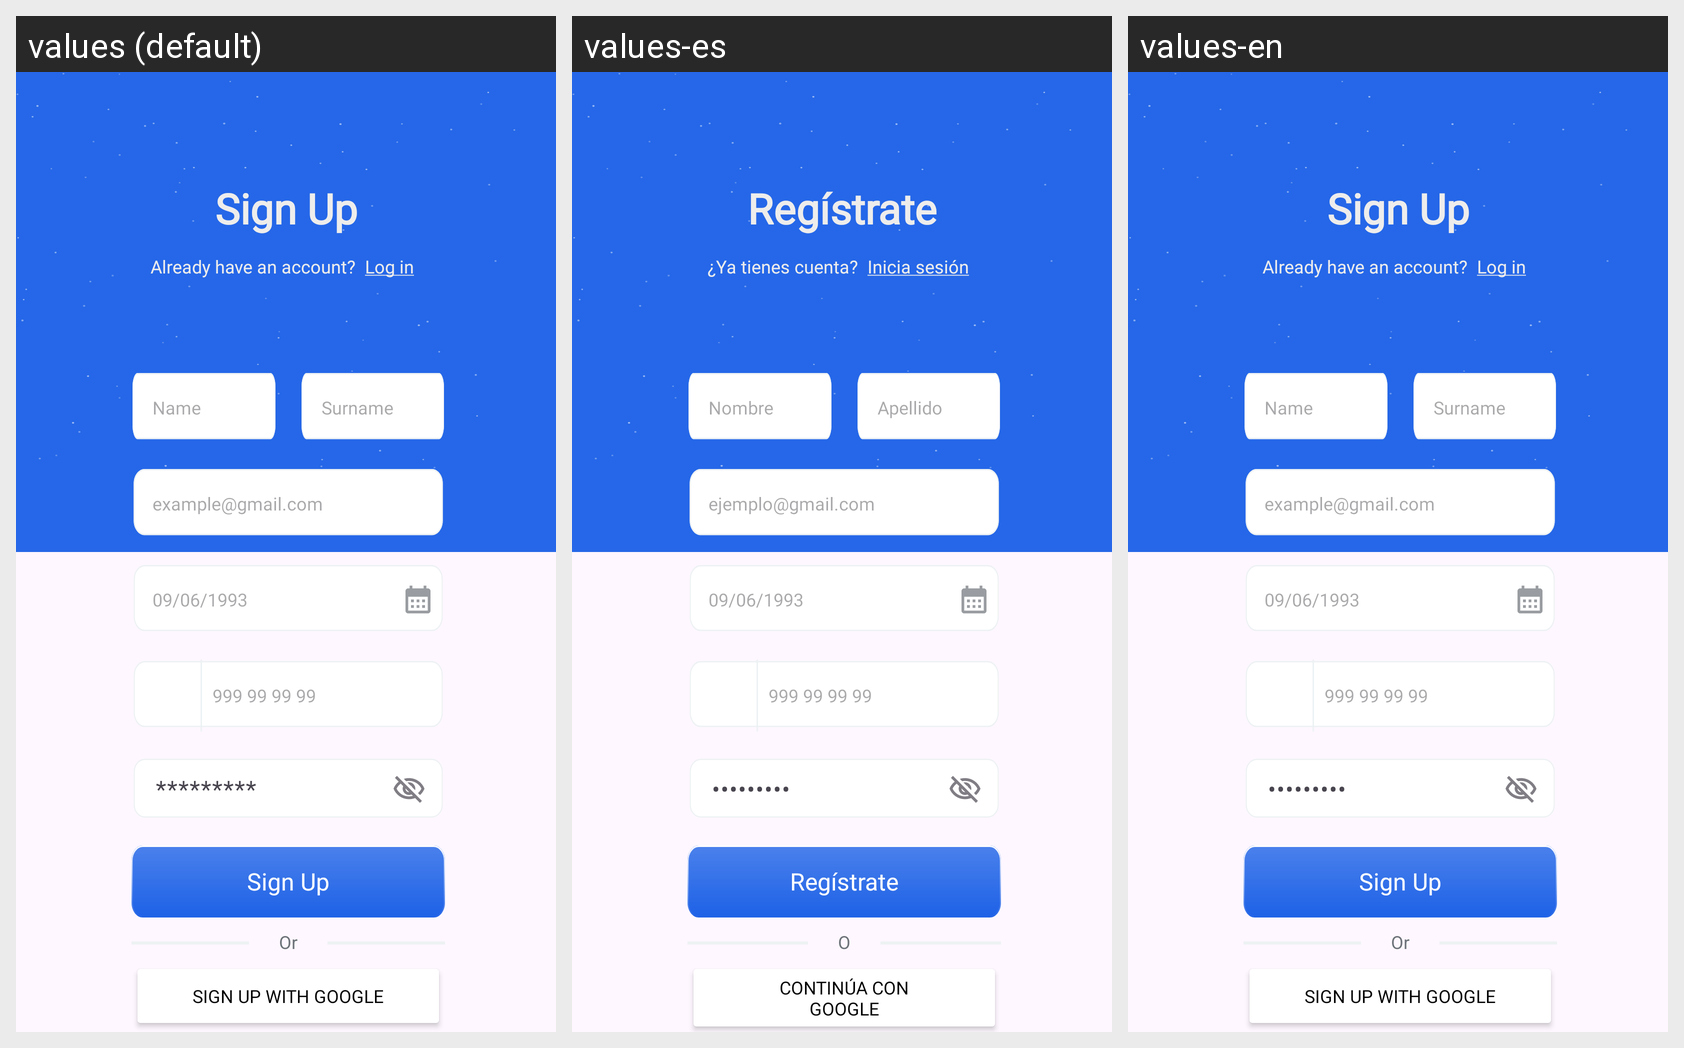

Strings drawn on this Android screen and how each of the app's shown locales translates them:
Android screen res/layout/activity_register.xml rendered under 3 locales, left to right: values (default), values-es, values-en. Device: Nexus 5 (rendered at 1080×1920; each locale shown at half size, 540×960, under a caption strip naming it); theme Theme.AquaMaris.
Strings drawn on this screen, with the default value and each locale's value (text and hints the layout hard-codes, and strings that could not be matched under every locale, appear in the picture but are not listed):

sign_up
  values: Sign Up
  values-es: Regístrate
  values-en: Sign Up

already_have_an_account
  values: Already have an account?
  values-es: ¿Ya tienes cuenta?
  values-en: Already have an account?

log_in
  values: Log in
  values-es: Inicia sesión
  values-en: Log in

name
  values: Name
  values-es: Nombre
  values-en: Name

surname
  values: Surname
  values-es: Apellido
  values-en: Surname

email_hint
  values: example@gmail.com
  values-es: ejemplo@gmail.com
  values-en: example@gmail.com

dateH
  values: 09/06/1993
  values-es: 09/06/1993
  values-en: 09/06/1993

phone_number
  values: 999 99 99 99
  values-es: 999 99 99 99
  values-en: 999 99 99 99

hidden_pass
  values: *********
  values-es: •••••••••
  values-en: •••••••••

or
  values: Or
  values-es: O
  values-en: Or

sign_up_with_google
  values: Sign up with Google
  values-es: Continúa con Google
  values-en: Sign up with Google
